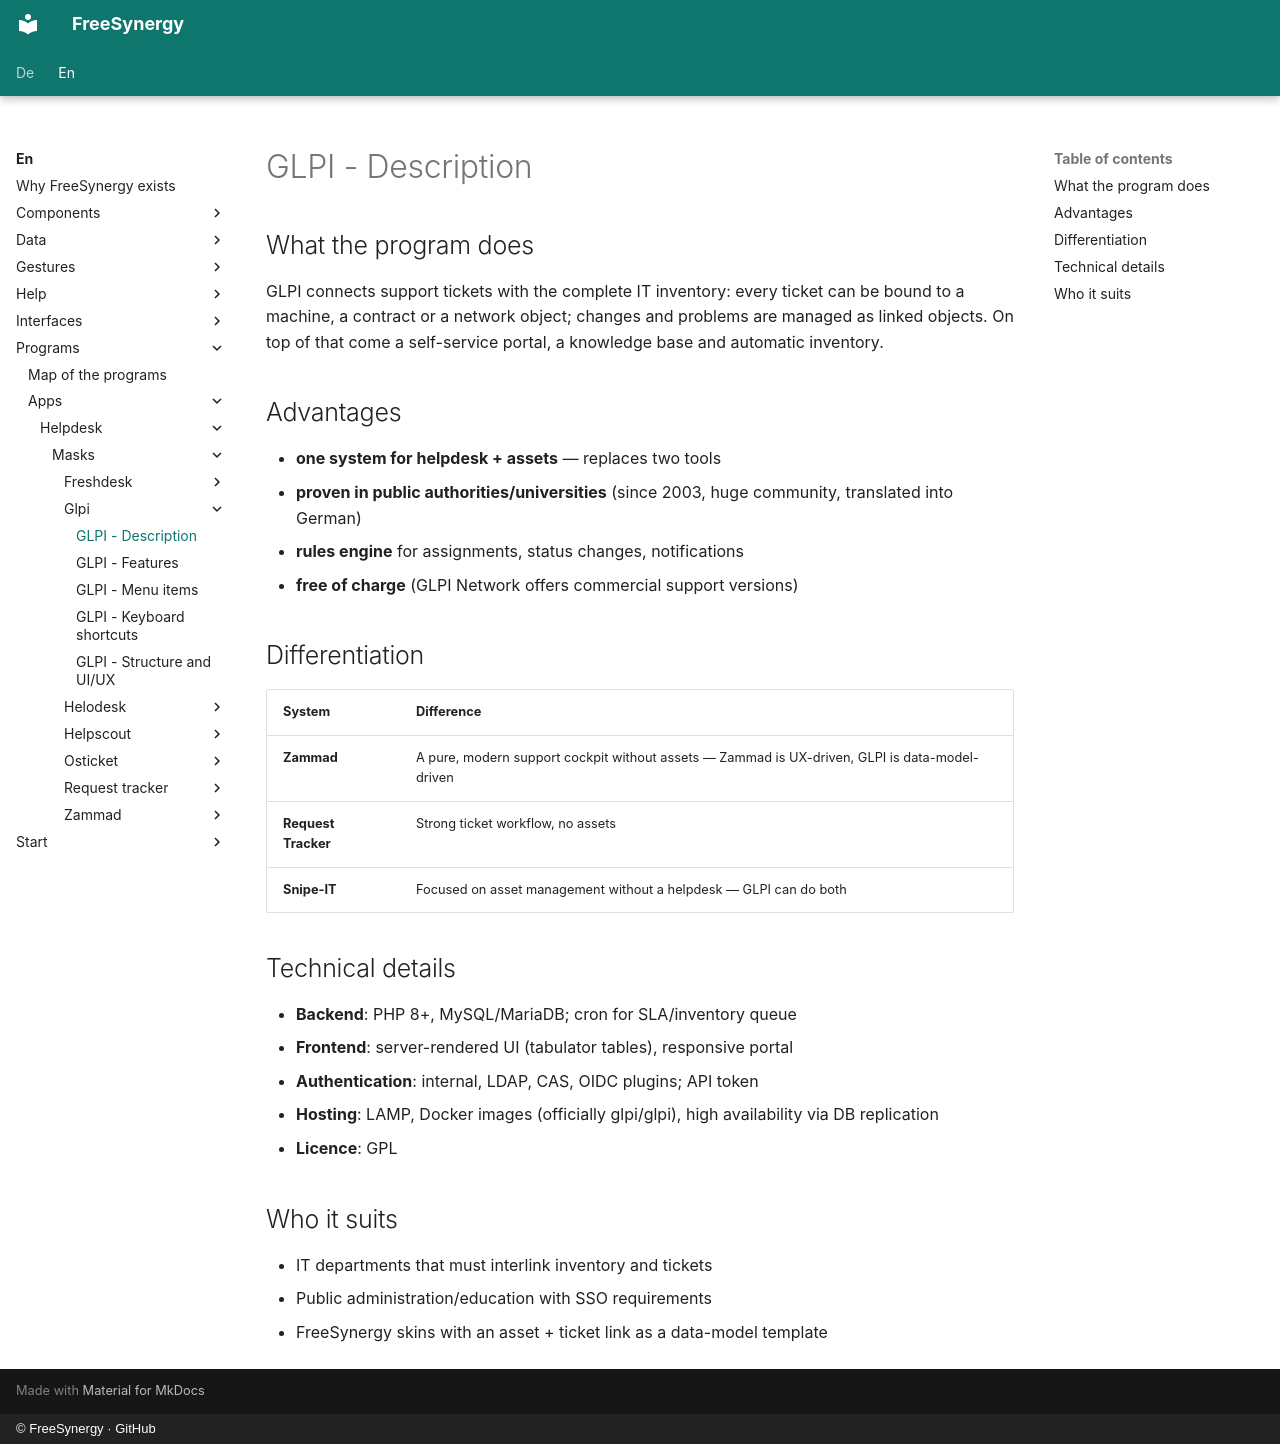

repository: FreeSynergy/fs-documentation · page: en/programs/apps/helpdesk/masks/glpi/description/index.html · generator: mkdocs · copyright: © FreeSynergy · GitHub

# GLPI - Description

## What the program does

GLPI connects support tickets with the complete IT inventory: every ticket can be bound to a machine, a contract or a network object; changes and problems are managed as linked objects. On top of that come a self-service portal, a knowledge base and automatic inventory.

## Advantages

- **one system for helpdesk + assets** — replaces two tools
- **proven in public authorities/universities** (since 2003, huge community, translated into German)
- **rules engine** for assignments, status changes, notifications
- **free of charge** (GLPI Network offers commercial support versions)

## Differentiation

| System | Difference |
|--------|------------|
| **Zammad** | A pure, modern support cockpit without assets — Zammad is UX-driven, GLPI is data-model-driven |
| **Request Tracker** | Strong ticket workflow, no assets |
| **Snipe-IT** | Focused on asset management without a helpdesk — GLPI can do both |

## Technical details

- **Backend**: PHP 8+, MySQL/MariaDB; cron for SLA/inventory queue
- **Frontend**: server-rendered UI (tabulator tables), responsive portal
- **Authentication**: internal, LDAP, CAS, OIDC plugins; API token
- **Hosting**: LAMP, Docker images (officially glpi/glpi), high availability via DB replication
- **Licence**: GPL

## Who it suits

- IT departments that must interlink inventory and tickets
- Public administration/education with SSO requirements
- FreeSynergy skins with an asset + ticket link as a data-model template
